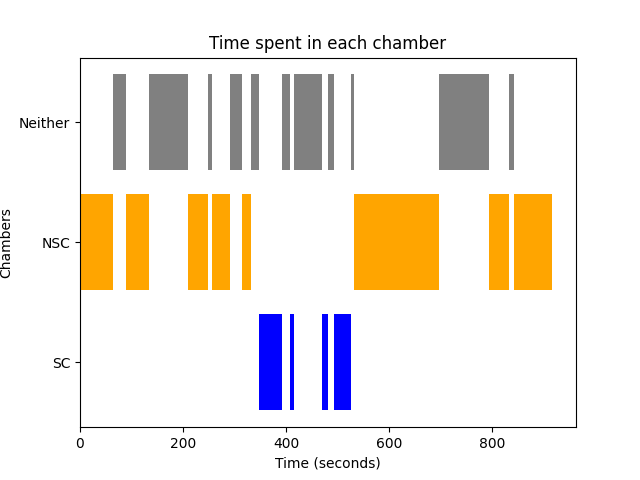

Values plotted in this chart, from the file beside it:
Chamber, Start Time, End Time
SC, 346.9, 386.8
SC, 386.8, 392.4
SC, 407, 415.2
SC, 469.7, 481.1
SC, 494.0, 512.8
SC, 512.8, 519.9
SC, 519.9, 526.2
NSC, 0, 65.0
NSC, 88.8, 109
NSC, 109, 133.3
NSC, 208.8, 225.4
NSC, 225.4, 243.5
NSC, 243.5, 248.9
NSC, 255.5, 275
NSC, 275, 291.4
NSC, 315.1, 331.2
NSC, 532.2, 545.4
NSC, 545.4, 607.1
NSC, 607.1, 614.6
NSC, 614.6, 697.4
NSC, 794.8, 819.9
NSC, 819.9, 832.0
NSC, 842.5, 864.5
NSC, 864.5, 917.2
Neither, 65.0, 88.8
Neither, 133.3, 174.1
Neither, 174.1, 189.5
Neither, 189.5, 208.8
Neither, 248.9, 255.5
Neither, 291.4, 315.1
Neither, 331.2, 346.9
Neither, 392.4, 407
Neither, 415.2, 433.7
Neither, 433.7, 469.7
Neither, 481.1, 494.0
Neither, 526.2, 532.2
Neither, 697.4, 756.2
Neither, 756.2, 794.8
Neither, 832.0, 842.5
